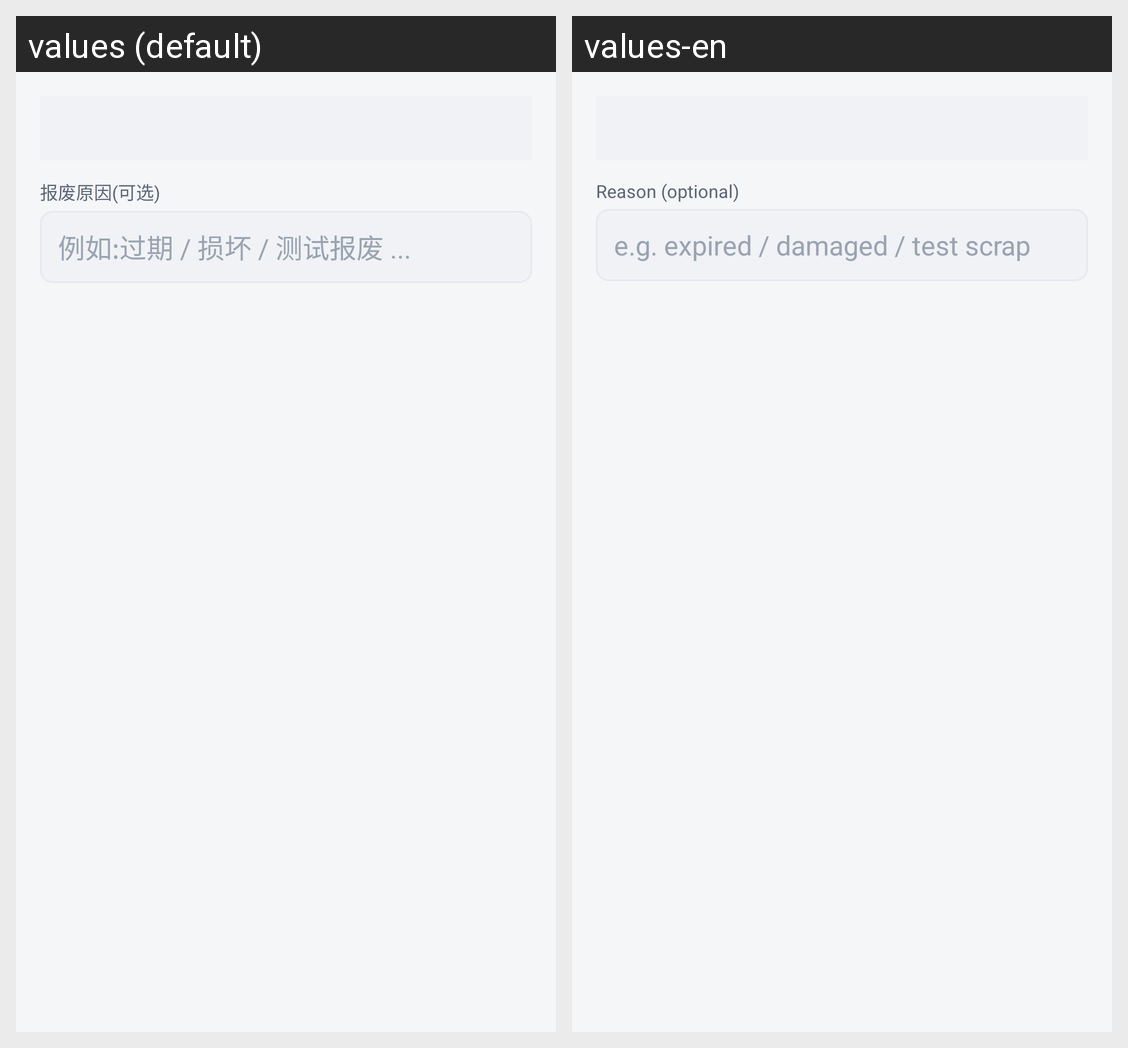

Strings drawn on this Android screen and how each of the app's shown locales translates them:
Android screen res/layout/dialog_scrap_simple.xml rendered under 2 locales, left to right: values (default), values-en. Device: Nexus 5 (rendered at 1080×1920; each locale shown at half size, 540×960, under a caption strip naming it); theme Theme.SimpleWmsPda.
Strings drawn on this screen, with the default value and each locale's value (text and hints the layout hard-codes, and strings that could not be matched under every locale, appear in the picture but are not listed):

scrap_reason_label
  values: 报废原因(可选)
  values-en: Reason (optional)

scrap_reason_hint
  values: 例如:过期 / 损坏 / 测试报废 ...
  values-en: e.g. expired / damaged / test scrap
